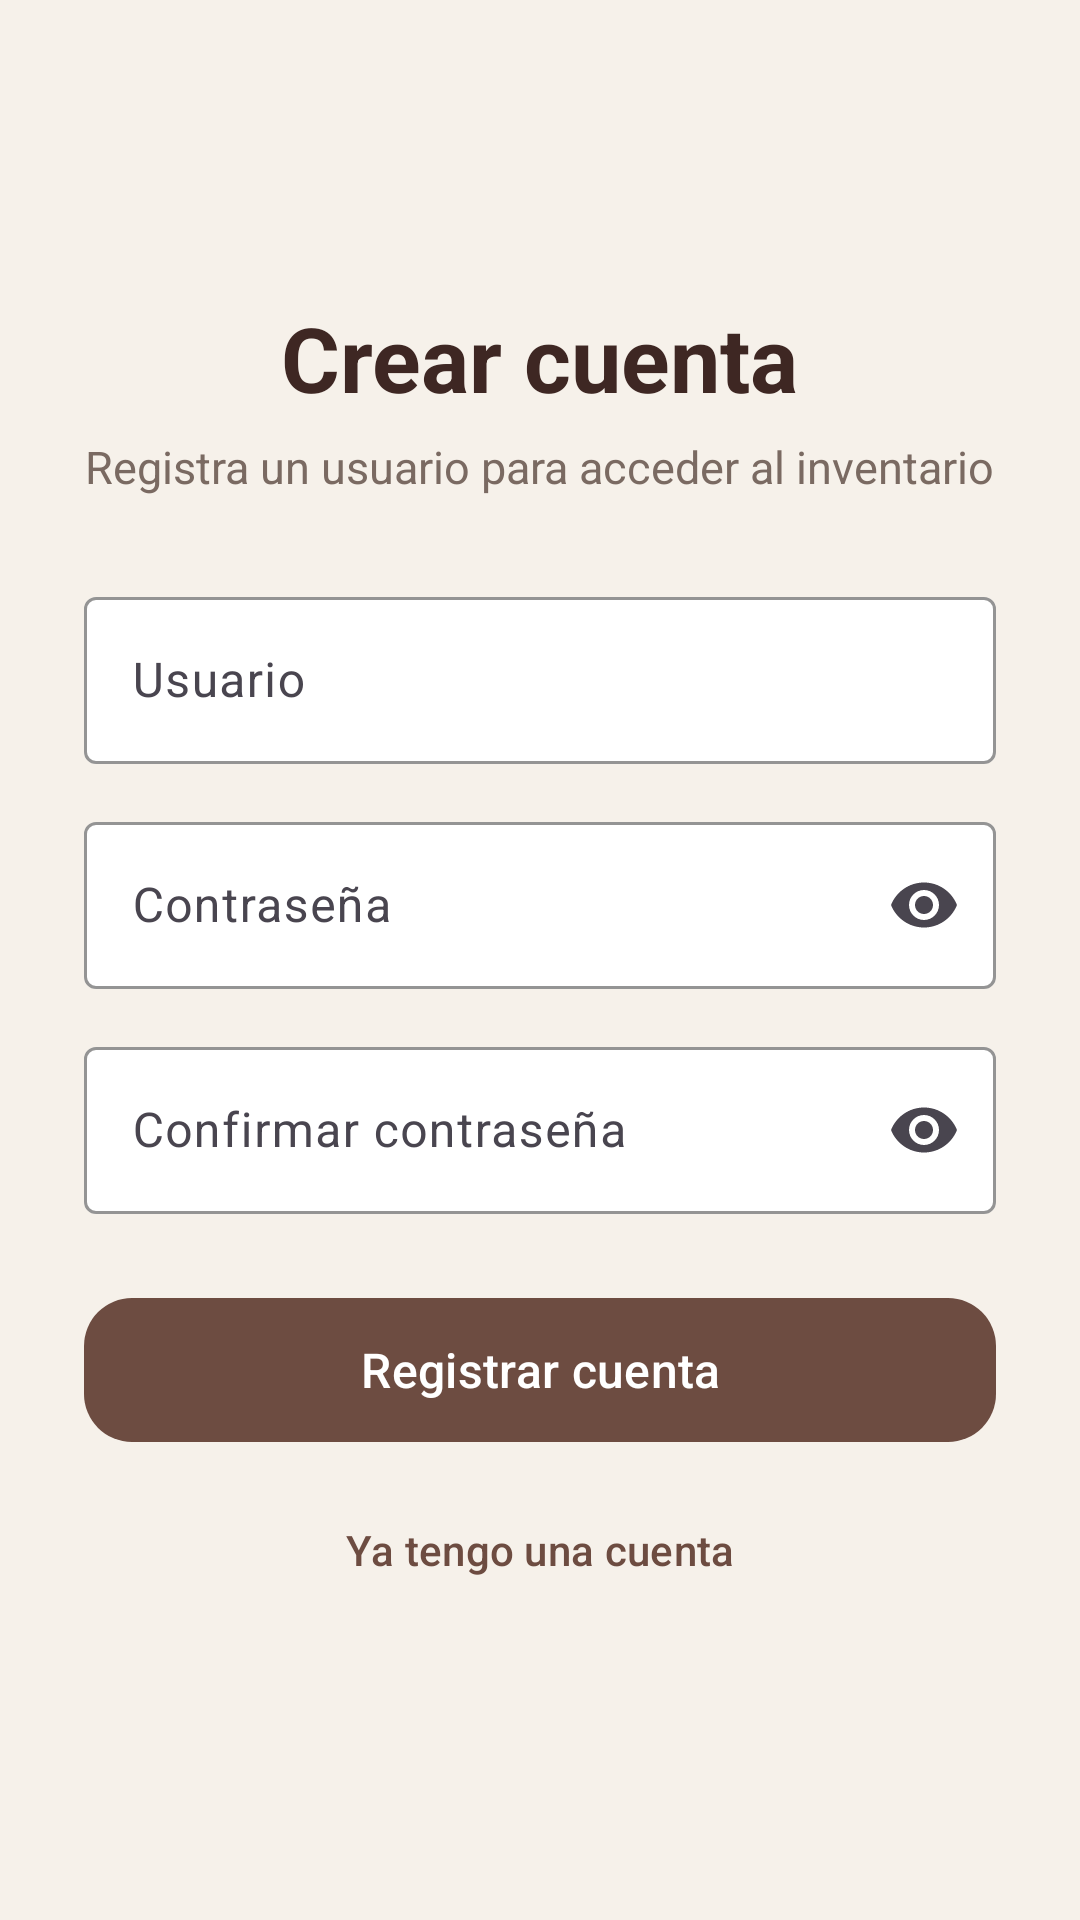

Reconstruct the res/layout file that produces this screen, plus the resources it refers to.
<!-- AndroidManifest.xml: application theme Theme.MuebleriaApp -->
<!-- res/layout/activity_registro.xml -->
<?xml version="1.0" encoding="utf-8"?>
<ScrollView
    xmlns:android="http://schemas.android.com/apk/res/android"
    xmlns:app="http://schemas.android.com/apk/res-auto"
    android:layout_width="match_parent"
    android:layout_height="match_parent"
    android:background="#F6F1EA"
    android:fillViewport="true">

    <LinearLayout
        android:layout_width="match_parent"
        android:layout_height="match_parent"
        android:gravity="center"
        android:orientation="vertical"
        android:padding="28dp">

        <TextView
            android:layout_width="wrap_content"
            android:layout_height="wrap_content"
            android:text="Crear cuenta"
            android:textColor="#3E2723"
            android:textSize="30sp"
            android:textStyle="bold" />

        <TextView
            android:layout_width="wrap_content"
            android:layout_height="wrap_content"
            android:layout_marginTop="6dp"
            android:layout_marginBottom="28dp"
            android:gravity="center"
            android:text="Registra un usuario para acceder al inventario"
            android:textColor="#7A6A62"
            android:textSize="15sp" />

        <com.google.android.material.textfield.TextInputLayout
            style="@style/Widget.Material3.TextInputLayout.OutlinedBox"
            android:layout_width="match_parent"
            android:layout_height="wrap_content"
            android:hint="Usuario"
            app:boxBackgroundColor="#FFFFFF"
            app:boxStrokeColor="#6D4C41">

            <com.google.android.material.textfield.TextInputEditText
                android:id="@+id/edtUsuarioRegistro"
                android:layout_width="match_parent"
                android:layout_height="wrap_content"
                android:imeOptions="actionNext"
                android:inputType="text"
                android:maxLines="1" />

        </com.google.android.material.textfield.TextInputLayout>

        <com.google.android.material.textfield.TextInputLayout
            style="@style/Widget.Material3.TextInputLayout.OutlinedBox"
            android:layout_width="match_parent"
            android:layout_height="wrap_content"
            android:layout_marginTop="14dp"
            android:hint="Contraseña"
            app:boxBackgroundColor="#FFFFFF"
            app:boxStrokeColor="#6D4C41"
            app:endIconMode="password_toggle">

            <com.google.android.material.textfield.TextInputEditText
                android:id="@+id/edtContrasenaRegistro"
                android:layout_width="match_parent"
                android:layout_height="wrap_content"
                android:imeOptions="actionNext"
                android:inputType="textPassword"
                android:maxLines="1" />

        </com.google.android.material.textfield.TextInputLayout>

        <com.google.android.material.textfield.TextInputLayout
            style="@style/Widget.Material3.TextInputLayout.OutlinedBox"
            android:layout_width="match_parent"
            android:layout_height="wrap_content"
            android:layout_marginTop="14dp"
            android:hint="Confirmar contraseña"
            app:boxBackgroundColor="#FFFFFF"
            app:boxStrokeColor="#6D4C41"
            app:endIconMode="password_toggle">

            <com.google.android.material.textfield.TextInputEditText
                android:id="@+id/edtConfirmarContrasena"
                android:layout_width="match_parent"
                android:layout_height="wrap_content"
                android:imeOptions="actionDone"
                android:inputType="textPassword"
                android:maxLines="1" />

        </com.google.android.material.textfield.TextInputLayout>

        <com.google.android.material.button.MaterialButton
            android:id="@+id/btnRegistrar"
            android:layout_width="match_parent"
            android:layout_height="56dp"
            android:layout_marginTop="24dp"
            android:text="Registrar cuenta"
            android:textSize="16sp"
            app:backgroundTint="#6D4C41"
            app:cornerRadius="16dp" />

        <com.google.android.material.button.MaterialButton
            android:id="@+id/btnVolverLogin"
            style="@style/Widget.Material3.Button.TextButton"
            android:layout_width="match_parent"
            android:layout_height="wrap_content"
            android:layout_marginTop="8dp"
            android:text="Ya tengo una cuenta"
            android:textColor="#6D4C41" />

    </LinearLayout>

</ScrollView>
<!-- resources referenced by this layout -->
<resources>
  <style name="Theme.MuebleriaApp" parent="Base.Theme.MuebleriaApp" />
  <style name="Base.Theme.MuebleriaApp" parent="Theme.Material3.DayNight.NoActionBar">
          
          
      </style>
</resources>
